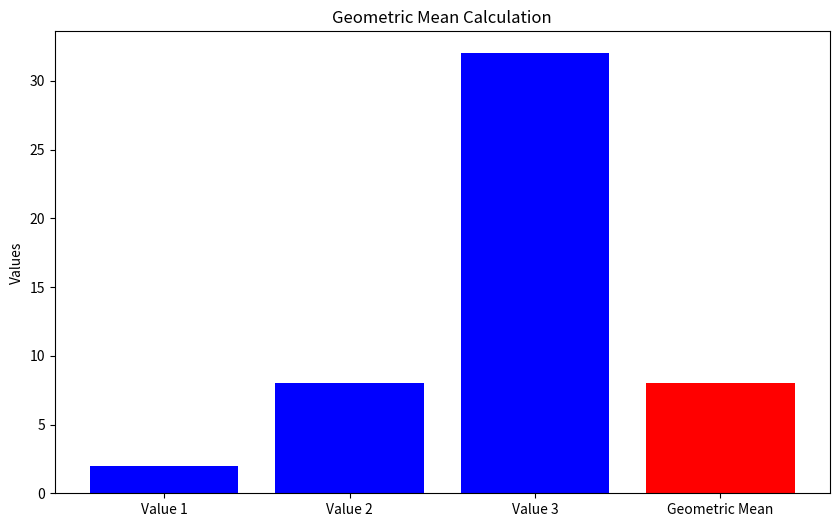

This figure's Python source:
import numpy as np
import matplotlib.pyplot as plt

# القيم في المجموعة
values = [2, 8, 32]

# حساب المتوسط الهندسي
geometric_mean = np.prod(values) ** (1/len(values))

# طباعة المتوسط الهندسي
print("المتوسط الهندسي:", geometric_mean)

# تمثيل القيم والمتوسط الهندسي بصرياً
plt.figure(figsize=(10, 6))
plt.bar(['Value 1', 'Value 2', 'Value 3', 'Geometric Mean'], [values[0], values[1], values[2], geometric_mean], color=['blue', 'blue', 'blue', 'red'])
plt.title('Geometric Mean Calculation')
plt.ylabel('Values')
plt.show()
